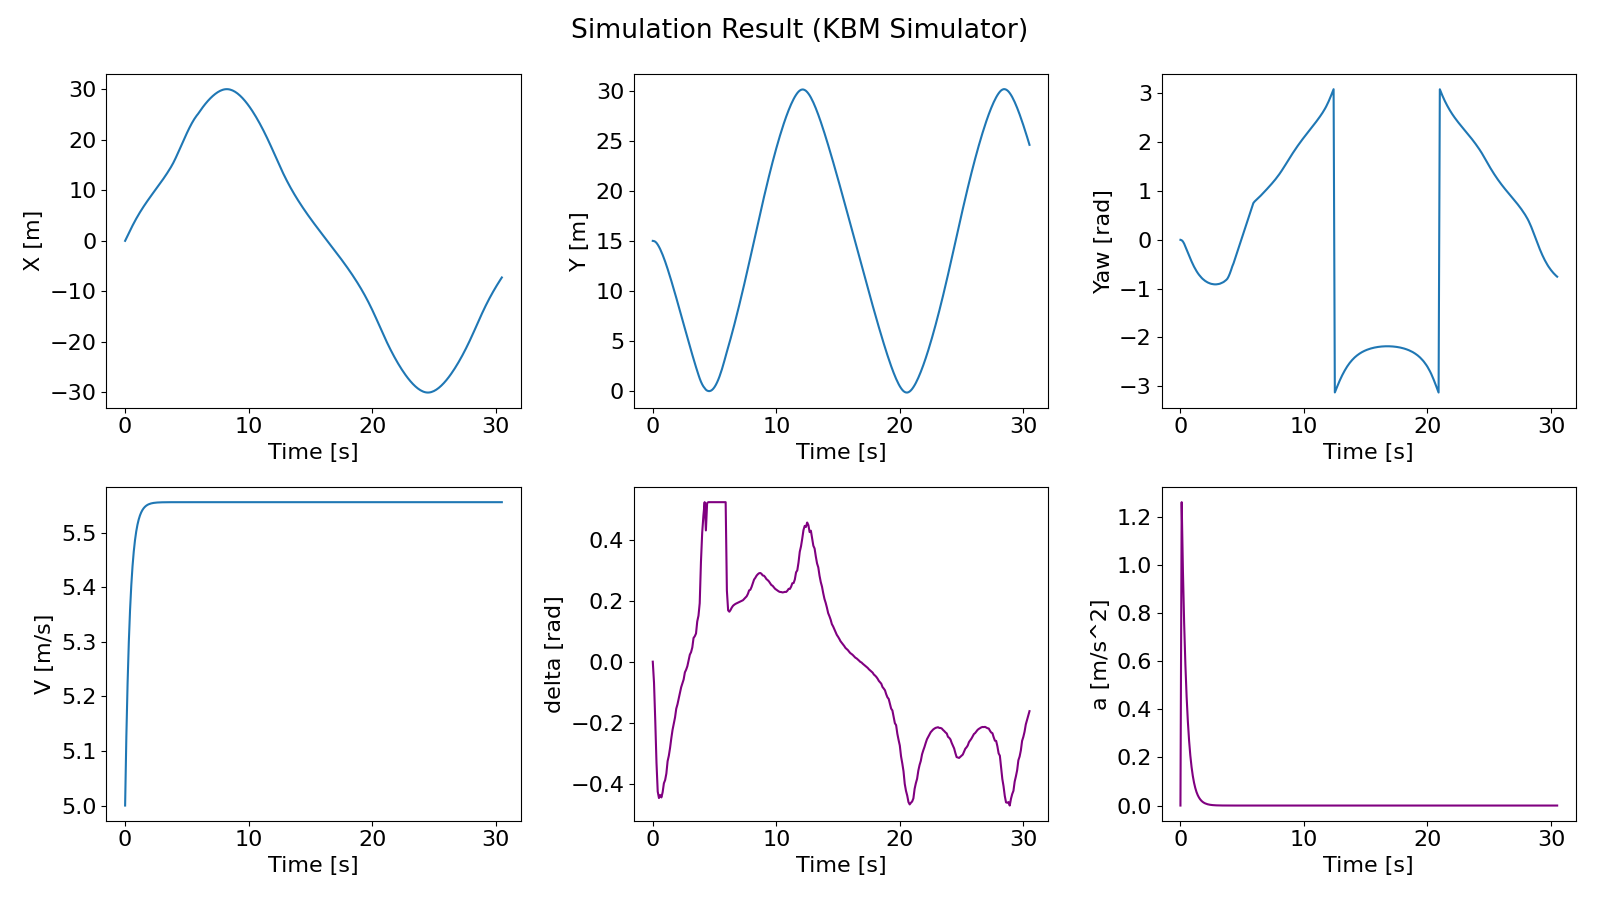

The data file committed next to this chart (first rows):
Time[s], X[m], Y[m], Yaw[rad], V[m/s], steering angle[rad], acceleration[m/s^2], calculation time[ms], progressed distance[m]
0.0, 0.0, 15.0, 0.0, 5.0, 0.0, 0.0, 0.0, 0.9968
0.1, 0.5059, 14.98, -0.008776, 5.126, -0.06926, 1.261, 3.456, 1.502
0.2, 1.02, 14.92, -0.03398, 5.224, -0.1933, 0.9776, 3.199, 2.017
0.3, 1.532, 14.8, -0.07864, 5.3, -0.3317, 0.757, 3.152, 2.538
0.4, 2.036, 14.63, -0.1377, 5.358, -0.4265, 0.5852, 3.279, 3.065
0.5, 2.531, 14.42, -0.2005, 5.403, -0.4477, 0.4522, 2.928, 3.598
0.6, 3.016, 14.17, -0.2623, 5.438, -0.4379, 0.3494, 3.006, 4.136
0.7, 3.487, 13.9, -0.3256, 5.465, -0.4456, 0.2694, 2.394, 4.679
0.8, 3.945, 13.6, -0.3865, 5.486, -0.4281, 0.2077, 2.105, 5.224
0.9, 4.391, 13.28, -0.4432, 5.502, -0.3991, 0.1601, 1.945, 5.772
1, 4.822, 12.94, -0.4984, 5.514, -0.3886, 0.1233, 1.343, 6.321
1.1, 5.239, 12.57, -0.5505, 5.524, -0.367, 0.09496, 1.694, 6.872
1.2, 5.646, 12.2, -0.5966, 5.531, -0.3267, 0.0732, 1.517, 7.423
1.3, 6.041, 11.81, -0.6402, 5.537, -0.3086, 0.05619, 1.223, 7.976
1.4, 6.425, 11.41, -0.68, 5.541, -0.2828, 0.04328, 1.339, 8.529
1.5, 6.801, 11.01, -0.7153, 5.544, -0.2515, 0.03335, 1.501, 9.083
1.6, 7.169, 10.59, -0.7467, 5.547, -0.2239, 0.02567, 1.251, 9.638
1.7, 7.53, 10.17, -0.7753, 5.549, -0.2041, 0.01976, 1.236, 10.19
1.8, 7.883, 9.742, -0.8009, 5.55, -0.1834, 0.01521, 1.227, 10.75
1.9, 8.233, 9.311, -0.8224, 5.552, -0.1543, 0.01173, 1.738, 11.3
2, 8.577, 8.875, -0.8419, 5.553, -0.1399, 0.009024, 0.9806, 11.86
2.1, 8.917, 8.437, -0.8589, 5.553, -0.1218, 0.006941, 0.8569, 12.41
2.2, 9.254, 7.996, -0.8731, 5.554, -0.1022, 0.005356, 0.8382, 12.97
2.3, 9.591, 7.553, -0.8847, 5.554, -0.0837, 0.004121, 0.8108, 13.52
2.4, 9.925, 7.11, -0.8946, 5.554, -0.07069, 0.00318, 0.8515, 14.08
2.5, 10.26, 6.665, -0.9026, 5.555, -0.05819, 0.002446, 0.9155, 14.63
2.6, 10.59, 6.223, -0.9075, 5.555, -0.03495, 0.001886, 0.8506, 15.19
2.7, 10.93, 5.78, -0.9112, 5.555, -0.02635, 0.001463, 0.8593, 15.74
2.8, 11.27, 5.338, -0.9132, 5.555, -0.01474, 0.001116, 2.676, 16.3
2.9, 11.61, 4.899, -0.9126, 5.555, 0.00422, 0.0008558, 1.738, 16.86
3, 11.95, 4.464, -0.9094, 5.555, 0.02294, 0.0006652, 0.8229, 17.41
3.1, 12.3, 4.032, -0.9051, 5.555, 0.03126, 0.0005051, 0.8221, 17.97
3.2, 12.66, 3.604, -0.8986, 5.555, 0.04664, 0.0003908, 0.8878, 18.52
3.3, 13.02, 3.185, -0.8878, 5.555, 0.0777, 0.0003006, 0.902, 19.08
3.4, 13.39, 2.772, -0.8762, 5.555, 0.08343, 0.0002328, 1.084, 19.63
3.5, 13.77, 2.364, -0.8633, 5.555, 0.09252, 0.0001758, 1.617, 20.18
3.6, 14.16, 1.97, -0.8449, 5.556, 0.1321, 0.0001354, 2.019, 20.74
3.7, 14.56, 1.588, -0.8238, 5.556, 0.1509, 0.0001048, 1.923, 21.29
3.8, 14.98, 1.225, -0.797, 5.556, 0.192, 8.027029807662964e-05, 1.098, 21.84
3.9, 15.44, 0.9083, -0.7505, 5.556, 0.3272, 6.348836727188187e-05, 1.005, 22.38
4, 15.93, 0.6427, -0.6895, 5.556, 0.4228, 4.928704502822494e-05, 0.7905, 22.93
4.1, 16.44, 0.4265, -0.6195, 5.556, 0.4803, 4.146668270839025e-05, 0.5942, 23.48
4.2, 16.97, 0.2624, -0.5425, 5.556, 0.5236, 3.820202462838768e-05, 0.3126, 24.03
4.3, 17.5, 0.106, -0.4803, 5.556, 0.4308, 2.082798178040283e-05, 1.105, 24.59
4.4, 18.05, 0.01605, -0.4037, 5.556, 0.5208, 1.775175064324525e-05, 0.4617, 25.14
4.5, 18.6, -0.03061, -0.3266, 5.556, 0.5236, 1.7101126006802358e-05, 0.1211, 25.7
4.6, 19.16, -0.03454, -0.2496, 5.556, 0.5236, 1.611865230463514e-05, 0.1275, 26.25
4.7, 19.71, 0.004295, -0.1725, 5.556, 0.5236, 1.4867901742864291e-05, 0.1282, 26.79
4.8, 20.26, 0.08566, -0.0955, 5.556, 0.5236, 1.3403636977066979e-05, 0.1219, 27.34
4.9, 20.81, 0.2091, -0.01846, 5.556, 0.5236, 1.178608878481809e-05, 0.1278, 27.88
5, 21.34, 0.3738, 0.05859, 5.556, 0.5236, 1.0082917077253275e-05, 0.1251, 28.41
5.1, 21.85, 0.5788, 0.1356, 5.556, 0.5236, 8.342815227098705e-06, 0.1285, 28.95
5.2, 22.35, 0.823, 0.2127, 5.556, 0.5236, 6.624413343679648e-06, 0.1295, 29.49
5.3, 22.83, 1.105, 0.2897, 5.556, 0.5236, 4.992788502487557e-06, 0.1256, 30.02
5.4, 23.28, 1.423, 0.3668, 5.556, 0.5236, 3.4827436630462415e-06, 0.1267, 30.56
5.5, 23.71, 1.775, 0.4438, 5.556, 0.5236, -1.4215316190736347e-05, 1.628, 31.1
5.6, 24.12, 2.159, 0.5208, 5.556, 0.5236, -1.2349127359473113e-05, 2.341, 31.64
5.7, 24.49, 2.572, 0.5979, 5.556, 0.5236, -9.537274071153564e-06, 2.477, 32.19
5.8, 24.82, 3.013, 0.6749, 5.556, 0.5236, -7.379039367930743e-06, 2.525, 32.73
5.9, 25.13, 3.479, 0.752, 5.556, 0.5236, -5.711112411012684e-06, 1.429, 33.27
... 246 more rows
